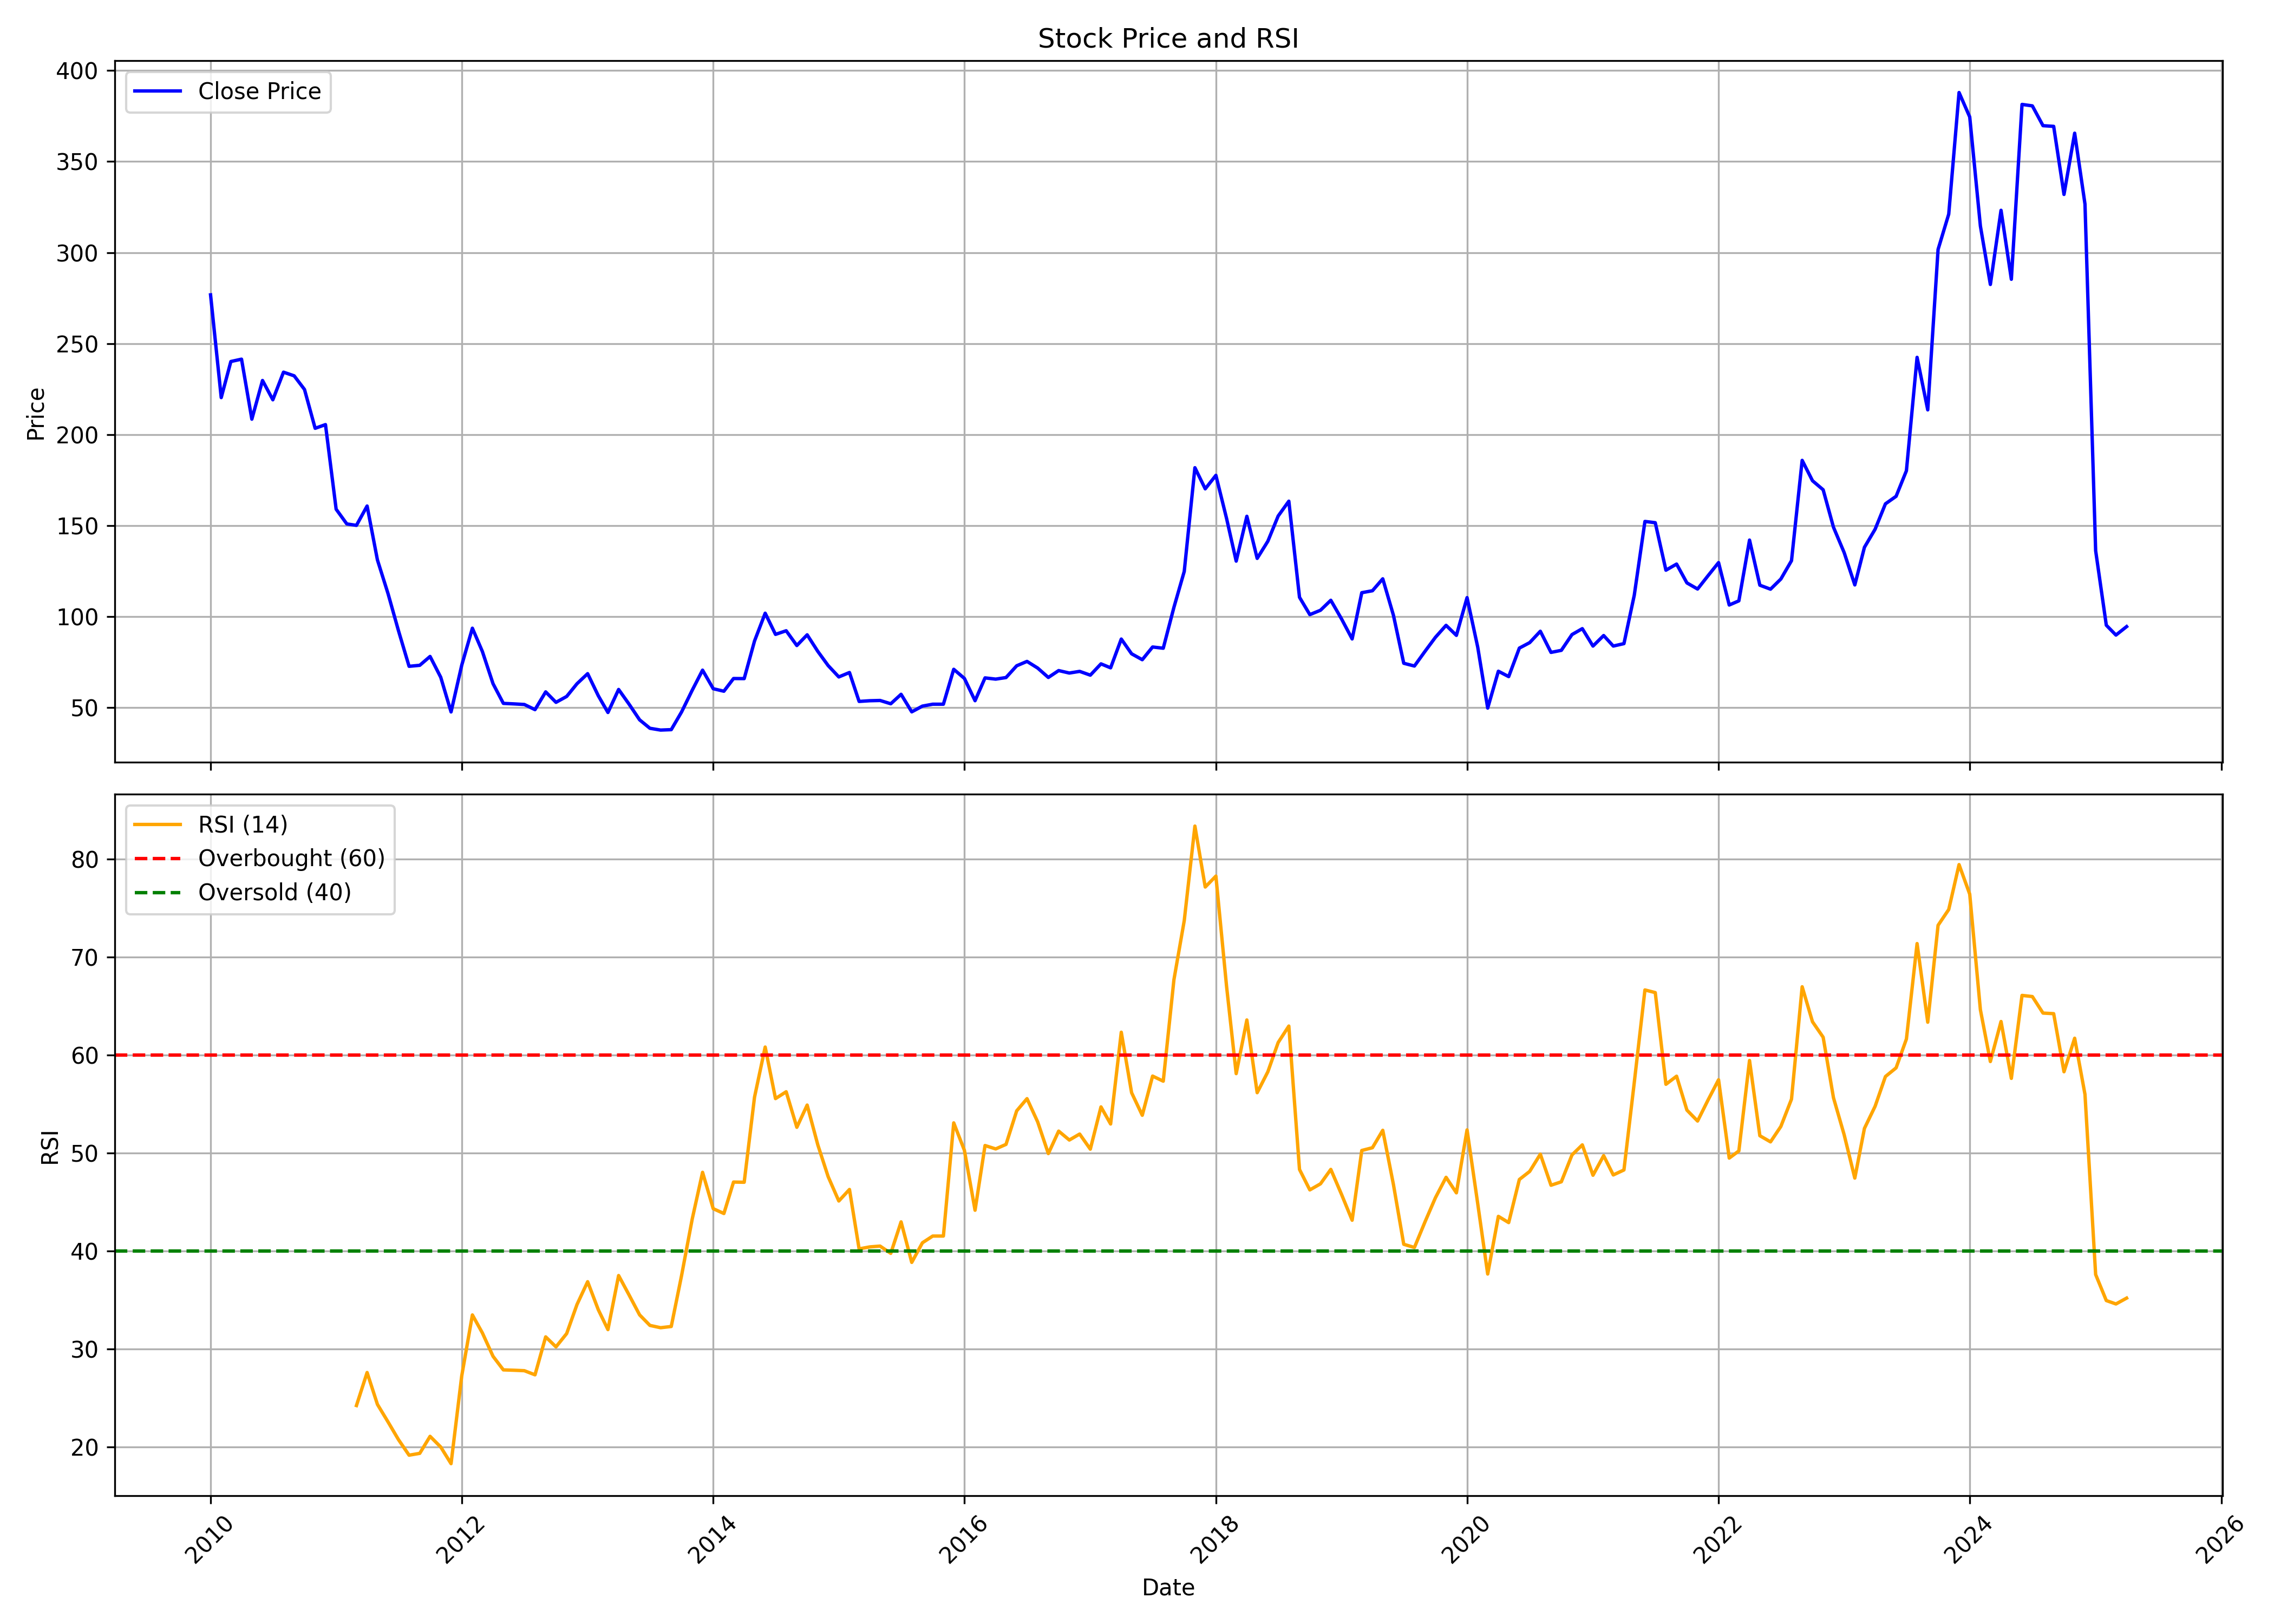

The file beside this chart, header and first rows:
, Unnamed: 0, date, symbol, open, high, low, close, volume, rsi
0, 0, 2010-01-01, JAICORPLTD, 192.8, 304, 192.8, 276.8, 61302724, 
1, 1, 2010-02-01, JAICORPLTD, 261.6, 292.9, 208.8, 220.3, 28258736, 
2, 2, 2010-03-01, JAICORPLTD, 220.3, 260.1, 212.3, 240.2, 25573340, 
3, 3, 2010-04-01, JAICORPLTD, 242.5, 274.7, 236.2, 241.4, 19371785, 
4, 4, 2010-05-01, JAICORPLTD, 239.3, 242.8, 196.8, 208.5, 6768306, 
5, 5, 2010-06-01, JAICORPLTD, 208.9, 254.9, 198.3, 229.7, 17953291, 
6, 6, 2010-07-01, JAICORPLTD, 230.6, 242.6, 216.8, 219.1, 7130920, 
7, 7, 2010-08-01, JAICORPLTD, 221.4, 285.5, 219.4, 234.3, 43208334, 
8, 8, 2010-09-01, JAICORPLTD, 236.7, 253.9, 230.1, 232.3, 11246443, 
9, 9, 2010-10-01, JAICORPLTD, 233.8, 253.5, 220, 224.8, 7787041, 
10, 10, 2010-11-01, JAICORPLTD, 228, 250.5, 185.1, 203.5, 12623047, 
11, 11, 2010-12-01, JAICORPLTD, 205.2, 217.1, 174, 205.5, 7151917, 
12, 12, 2011-01-01, JAICORPLTD, 206.2, 211.6, 154.8, 159, 3512953, 
13, 13, 2011-02-01, JAICORPLTD, 160.8, 172.3, 116.3, 150.9, 21211176, 
14, 14, 2011-03-01, JAICORPLTD, 152.5, 162.5, 140.6, 150.1, 10470173, 24.24
15, 15, 2011-04-01, JAICORPLTD, 151.4, 193, 140.5, 160.8, 20686125, 27.61
16, 16, 2011-05-01, JAICORPLTD, 159.4, 162.6, 128.8, 131.1, 6881745, 24.36
17, 17, 2011-06-01, JAICORPLTD, 131.9, 134.5, 95.93, 112.5, 14683013, 22.56
18, 18, 2011-07-01, JAICORPLTD, 113.5, 123.7, 91.12, 92.37, 8555804, 20.77
19, 19, 2011-08-01, JAICORPLTD, 93.62, 95.56, 61.46, 72.68, 10132732, 19.17
20, 20, 2011-09-01, JAICORPLTD, 72.68, 91.77, 71.16, 73.24, 11207025, 19.36
21, 21, 2011-10-01, JAICORPLTD, 73.13, 81.59, 69.83, 78.1, 5191522, 21.1
22, 22, 2011-11-01, JAICORPLTD, 77.22, 90.04, 62.35, 66.67, 15238358, 20.01
23, 23, 2011-12-01, JAICORPLTD, 69.46, 70.99, 42.42, 47.62, 7987318, 18.31
24, 24, 2012-01-01, JAICORPLTD, 47.76, 78.24, 46.6, 73.27, 28209442, 27.26
25, 25, 2012-02-01, JAICORPLTD, 73.69, 109.1, 72.43, 93.62, 49719117, 33.49
26, 26, 2012-03-01, JAICORPLTD, 91.99, 100.7, 75.5, 80.84, 20435176, 31.66
27, 27, 2012-04-01, JAICORPLTD, 81.26, 85.4, 61, 63.14, 12881263, 29.27
28, 28, 2012-05-01, JAICORPLTD, 63.19, 65.05, 47.58, 52.32, 20619507, 27.88
29, 29, 2012-06-01, JAICORPLTD, 52.32, 57.15, 47.48, 52.04, 24713549, 27.84
30, 30, 2012-07-01, JAICORPLTD, 52.5, 62.72, 48.13, 51.71, 59652791, 27.8
31, 31, 2012-08-01, JAICORPLTD, 52.04, 58.36, 47.86, 48.88, 27014765, 27.38
32, 32, 2012-09-01, JAICORPLTD, 49.62, 68.16, 48.41, 58.63, 24660236, 31.25
33, 33, 2012-10-01, JAICORPLTD, 59.55, 64.1, 51.48, 52.89, 22889302, 30.23
34, 34, 2012-11-01, JAICORPLTD, 52.84, 58.8, 51.16, 56.13, 16384846, 31.59
35, 35, 2012-12-01, JAICORPLTD, 56.27, 68.93, 55.89, 63.11, 46700671, 34.55
36, 36, 2013-01-01, JAICORPLTD, 63.72, 81.82, 63.53, 68.65, 65643918, 36.88
37, 37, 2013-02-01, JAICORPLTD, 68.88, 72.87, 55.14, 56.5, 23657385, 34.02
38, 38, 2013-03-01, JAICORPLTD, 57.02, 60.11, 43.61, 47.31, 17472859, 31.99
39, 39, 2013-04-01, JAICORPLTD, 46.94, 64.8, 46.94, 59.97, 34384837, 37.51
40, 40, 2013-05-01, JAICORPLTD, 59.97, 65.03, 51.58, 52, 23761952, 35.55
41, 41, 2013-06-01, JAICORPLTD, 51.58, 55.7, 39.67, 43.28, 13207265, 33.5
42, 42, 2013-07-01, JAICORPLTD, 44.54, 46.8, 36.95, 38.64, 9995211, 32.42
43, 43, 2013-08-01, JAICORPLTD, 38.45, 42.58, 33.06, 37.65, 9803352, 32.18
44, 44, 2013-09-01, JAICORPLTD, 37.65, 43.14, 36.62, 37.89, 8910267, 32.31
45, 45, 2013-10-01, JAICORPLTD, 38.21, 50.5, 37.97, 47.61, 26378347, 37.51
46, 46, 2013-11-01, JAICORPLTD, 47.99, 63.79, 46.33, 59.57, 45298189, 43.28
47, 47, 2013-12-01, JAICORPLTD, 59.57, 73.9, 51.88, 70.58, 40650236, 48.04
48, 48, 2014-01-01, JAICORPLTD, 70.72, 75.57, 58, 60.38, 40584946, 44.33
49, 49, 2014-02-01, JAICORPLTD, 60.14, 63.32, 55.15, 59, 16875807, 43.84
50, 50, 2014-03-01, JAICORPLTD, 59.81, 68.73, 58.67, 65.98, 32018807, 47.05
51, 51, 2014-04-01, JAICORPLTD, 66.07, 75.33, 64.13, 65.93, 28381736, 47.03
52, 52, 2014-05-01, JAICORPLTD, 65.93, 90.9, 62.46, 86.58, 45249532, 55.71
53, 53, 2014-06-01, JAICORPLTD, 87.38, 108.5, 86.86, 101.9, 57749696, 60.83
54, 54, 2014-07-01, JAICORPLTD, 101.8, 111, 88.1, 90.23, 43775162, 55.57
55, 55, 2014-08-01, JAICORPLTD, 89.05, 97.68, 80.79, 92.23, 20733045, 56.27
56, 56, 2014-09-01, JAICORPLTD, 93.03, 106.6, 80.36, 84.11, 36217018, 52.64
57, 57, 2014-10-01, JAICORPLTD, 84.65, 91.28, 76.49, 89.99, 17075194, 54.91
58, 58, 2014-11-01, JAICORPLTD, 90.28, 95.1, 79.4, 80.88, 13093446, 50.84
59, 59, 2014-12-01, JAICORPLTD, 80.64, 82.93, 61.31, 73.1, 17948081, 47.6
... 124 more rows
